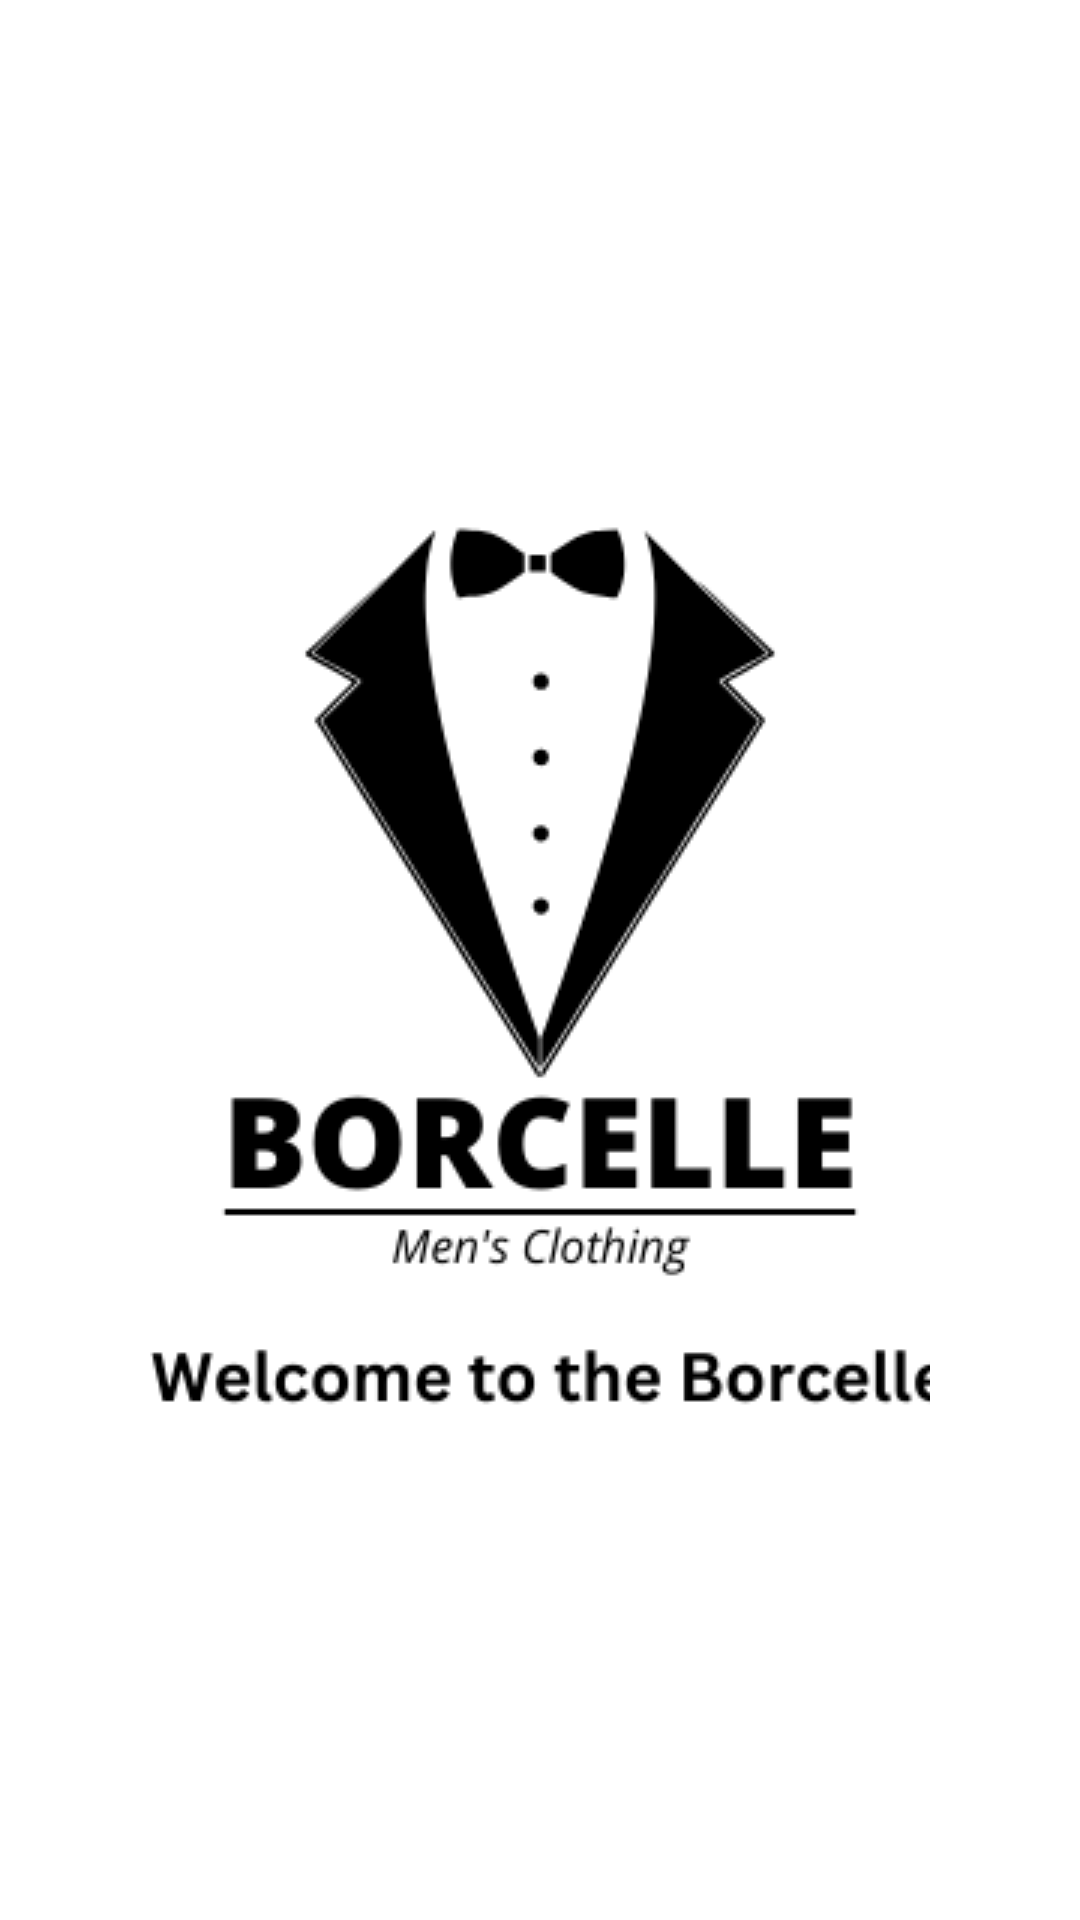

This screen was rendered from an Android layout file. Write that file and the resources it references.
<!-- AndroidManifest.xml: application theme Theme.ASM_ANDAPI103_Ph37268 -->
<!-- res/layout/activity_welcome.xml -->
<?xml version="1.0" encoding="utf-8"?>
<LinearLayout xmlns:android="http://schemas.android.com/apk/res/android"
    xmlns:app="http://schemas.android.com/apk/res-auto"
    xmlns:tools="http://schemas.android.com/tools"
    android:layout_width="match_parent"
    android:background="@color/white"
    android:layout_height="match_parent"
    android:orientation="vertical"
    android:padding="50dp"
    tools:context=".Welcome"
    >

    <ImageView
        android:layout_width="500dp"
        android:layout_height="500dp"
        android:layout_gravity="center"
        android:src="@drawable/logo2" />


</LinearLayout>
<!-- resources referenced by this layout -->
<resources>
  <!-- drawable logo2: png bitmap (drawable, 24157 bytes) -->
  <style name="Theme.ASM_ANDAPI103_Ph37268" parent="Base.Theme.ASM_ANDAPI103_Ph37268" />
  <style name="Base.Theme.ASM_ANDAPI103_Ph37268" parent="Theme.Material3.DayNight.NoActionBar">
          
          
      </style>
  <!-- not gathered from this repository: default colours our renderer supplied (Android Studio template values) -->
  <color name="white">#FFFFFFFF</color>
</resources>
